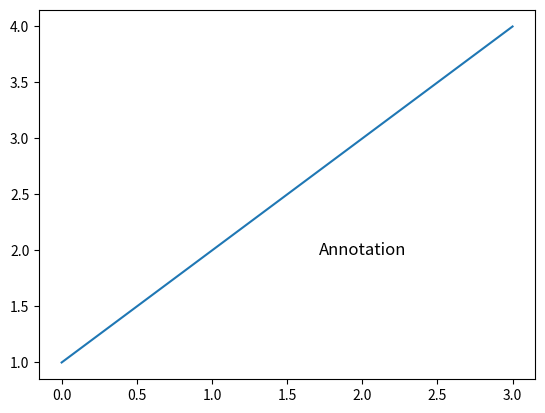

This chart was generated by the following Python code:
import matplotlib.pyplot as plt

# Plotting code
plt.plot([1, 2, 3, 4])
plt.annotate('Annotation', xy=(2, 2), xytext=(2, 2), fontsize=12, ha='center', va='center')
plt.show()